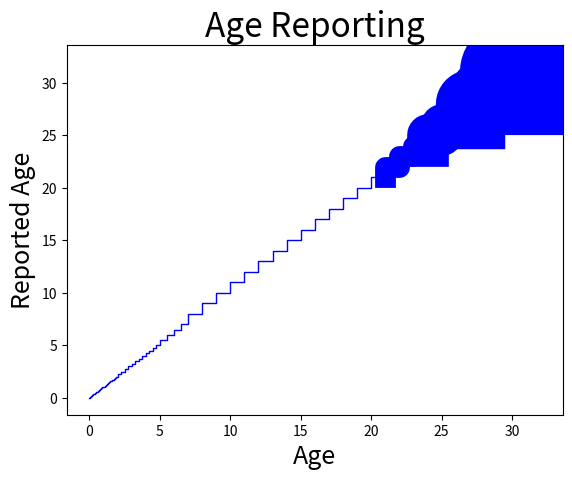

Python code for this plot:
import matplotlib.pyplot as plt

early = [0, 0.002747253, 0.005494505, 0.008241758, 0.01098901,
    0.01373626, 0.01648352, 0.01923077, # first week
    0.03846154, 0.05769231, 0.07692308, 0.09615385, 0.11538462, #first 6 weeks
    0.1666667, 0.2500000, 0.3333333, 0.4166667, 0.5000000, 0.5833333, 0.6666667,
    0.7500000, 0.8333333, 0.9166667, 1.0000000, # first year
    1.083333, 1.166667, 1.250000, 1.333333, 1.416667, 1.500000, 1.583333, 1.666667,
    1.750000, 1.833333, 1.916667, 2.000000, #second year
    2.25, 2.5, 2.75, 3,
    3.25, 3.5, 3.75, 4,
    4.25, 4.5, 4.75, 5,
    5.5, 6, 6.5, 7,
    8, 9, 10, 11, 12, 13, 14, 15, 16, 17, 18, 19, 20, 21]

early_twenties = [21, 22, 23, 24]
mid_twenties = [24, 25, 26, 27]
late_twenties = [27, 28, 29, 30]
early_thirties = [30, 31, 32]

plt.xlabel('Age', fontsize=18)
plt.ylabel('Reported Age', fontsize=18)
plt.title('Age Reporting', fontsize=24)

plt.step(early, early, linewidth=1.0, color='b')
plt.step(early_twenties, early_twenties, linewidth=15.0, color='b')
plt.step(mid_twenties, mid_twenties, linewidth=30.0, color='b')
plt.step(late_twenties, late_twenties, linewidth=50.0, color='b')
plt.step(early_thirties, early_thirties, linewidth=75.0, color='b')


plt.savefig('2016_04_19.png')

